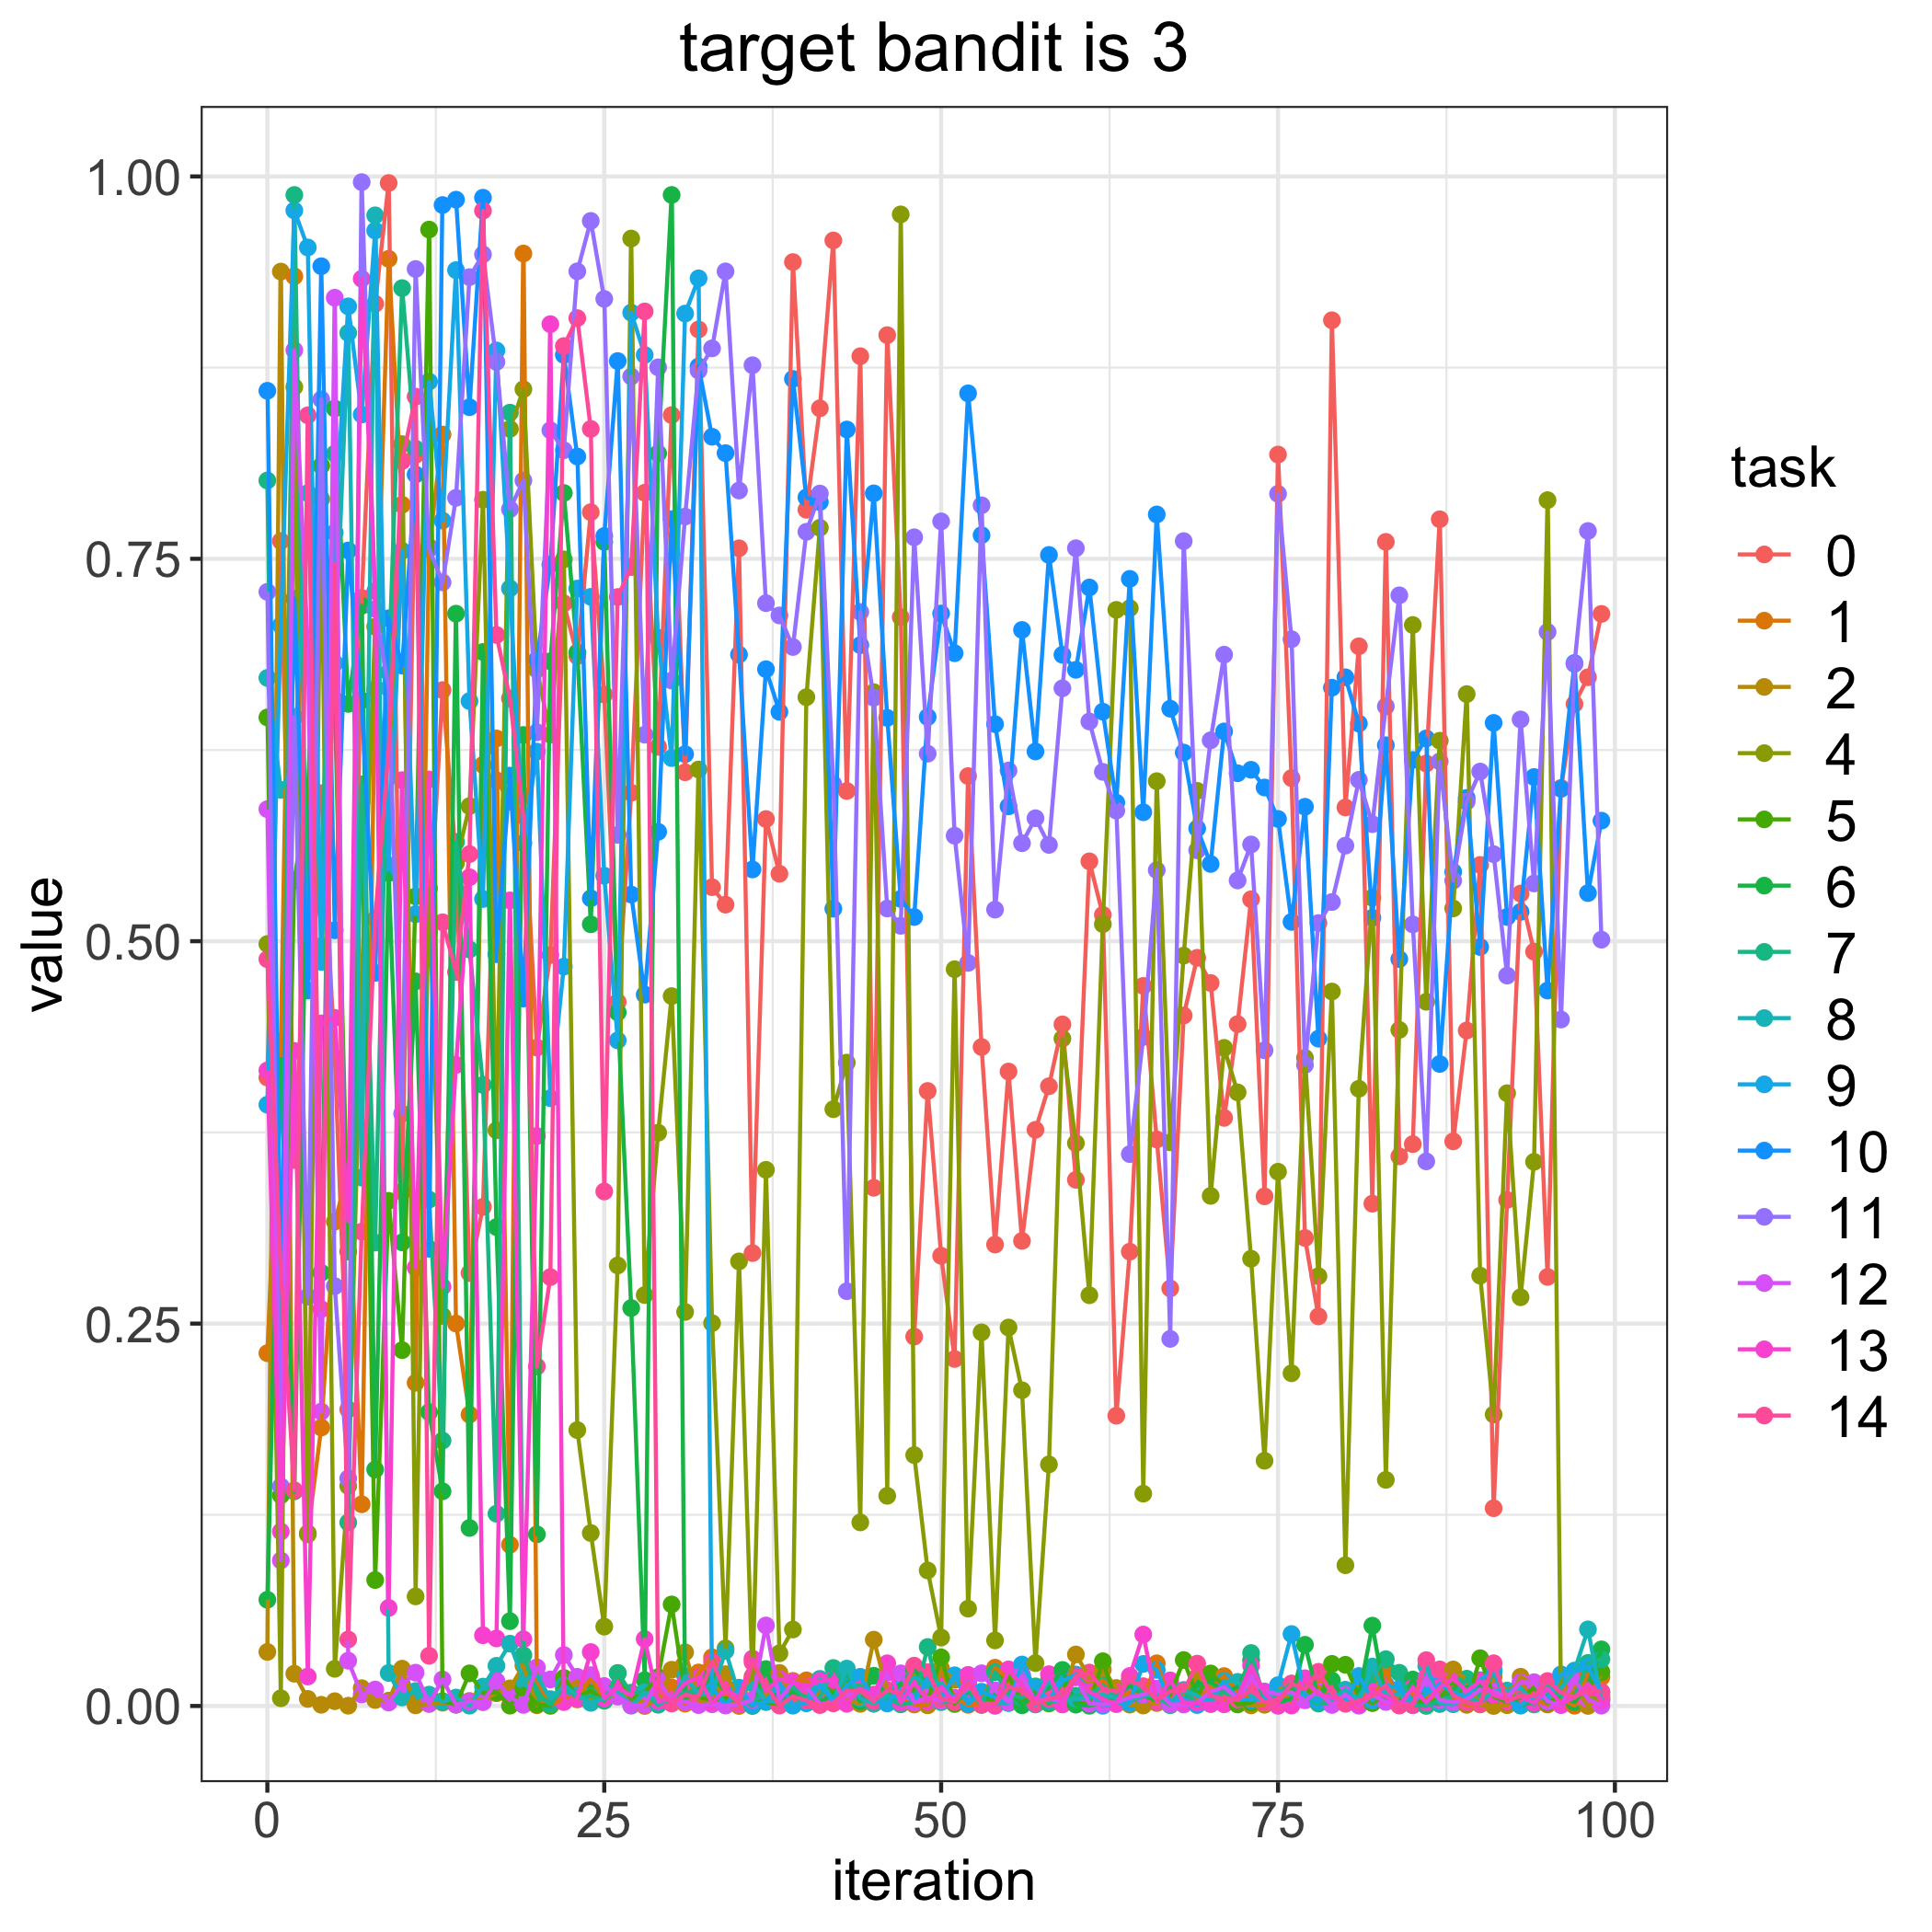

Data behind this chart, as committed beside it:
, 0, 1, 2, 4, 5, 6, 7, 8, 9, 10, 11, 12, 13, 14
0, 0.4109, 0.2307, 0.03534, 0.4982, 0.6463, 0.06944, 0.8012, 0.6721, 0.3931, 0.8599, 0.7284, 0.5863, 0.4155, 0.4882
1, 0.7616, 0.4343, 0.9378, 0.00506, 0.1377, 0.4229, 0.22, 0.5989, 0.7065, 0.268, 0.1436, 0.09515, 0.114, 0.2831
2, 0.3569, 0.9347, 0.0211, 0.8623, 0.5397, 0.1403, 0.9879, 0.6153, 0.9778, 0.7239, 0.6466, 0.8864, 0.4282, 0.141
3, 0.5439, 0.1129, 0.004647, 0.1122, 0.5965, 0.5882, 0.4802, 0.793, 0.9536, 0.4677, 0.2676, 0.6926, 0.01926, 0.8438
4, 0.5968, 0.1821, 0.0007874, 0.789, 0.8108, 0.2832, 0.5413, 0.4968, 0.4865, 0.9413, 0.8542, 0.1924, 0.4463, 0.2594
5, 0.4238, 0.3167, 0.003127, 0.0243, 0.6577, 0.8483, 0.8187, 0.6817, 0.7671, 0.5071, 0.2745, 0.9207, 0.4499, 0.7468
6, 0.1939, 0.3488, 0.0001791, 0.1438, 0.2971, 0.6552, 0.12, 0.8976, 0.915, 0.7555, 0.1488, 0.02962, 0.3172, 0.0435
7, 0.7244, 0.1319, 0.01164, 0.4744, 0.5917, 0.7193, 0.6026, 0.3455, 0.8443, 0.6575, 0.9963, 0.007507, 0.9331, 0.3101
8, 0.9167, 0.6647, 0.003901, 0.7056, 0.08235, 0.1546, 0.303, 0.9746, 0.9646, 0.4793, 0.7172, 0.01077, 0.7288, 0.5143
9, 0.9957, 0.9461, 0.003502, 0.5496, 0.3303, 0.5445, 0.6757, 0.02158, 0.5486, 0.7111, 0.6655, 0.002257, 0.06411, 0.6256
10, 0.3362, 0.7854, 0.02438, 0.825, 0.2326, 0.3031, 0.927, 0.005578, 0.7552, 0.6802, 0.3872, 0.01402, 0.6053, 0.814
11, 0.8179, 0.2113, 0.0004187, 0.07164, 0.5293, 0.4737, 0.822, 0.009748, 0.5177, 0.8051, 0.9395, 0.02177, 0.2866, 0.8561
12, 0.5057, 0.7578, 0.00133, 0.5345, 0.9653, 0.1921, 0.3311, 0.00742, 0.8659, 0.2989, 0.7565, 0.001536, 0.6057, 0.03283
13, 0.6642, 0.8313, 0.002151, 0.2551, 0.003161, 0.1404, 0.1735, 0.002787, 0.775, 0.9813, 0.7346, 0.01733, 0.2741, 0.5124
14, 0.553, 0.25, 0.001537, 0.551, 0.0008569, 0.7141, 0.5649, 0.005511, 0.9387, 0.9848, 0.7899, 0.0008517, 0.4191, 0.4798
15, 0.283, 0.1905, 0.003283, 0.5883, 0.02135, 0.1164, 0.4946, 0.0002249, 0.657, 0.8491, 0.9342, 0.002808, 0.5418, 0.557
16, 0.3263, 0.6153, 0.004366, 0.7886, 0.008372, 0.6891, 0.4061, 0.01267, 0.5276, 0.9861, 0.949, 0.002458, 0.04623, 0.9776
17, 0.6052, 0.6326, 0.008329, 0.3764, 0.009028, 0.3131, 0.1257, 0.02627, 0.8862, 0.4915, 0.8787, 0.01633, 0.04414, 0.7002
18, 0.5913, 0.1054, 0.01154, 0.8349, 0.0002213, 0.05545, 0.8456, 0.04074, 0.7307, 0.6083, 0.7824, 0.005809, 0.5267, 0.6587
19, 0.5948, 0.9496, 0.02648, 0.8609, 0.01147, 0.6348, 0.03325, 0.01701, 0.5642, 0.4625, 0.8012, 0.0007135, 0.04363, 0.582
20, 0.4305, 0.01679, 0.0004874, 0.6776, 0.001088, 0.1122, 0.008418, 0.02016, 0.6239, 0.684, 0.6366, 0.02522, 0.3727, 0.2219
21, 0.4909, 0.0005192, 0.003946, 0.635, 9.422188365017348e-05, 0.683, 0.001003, 0.004483, 0.3974, 0.7462, 0.8341, 0.01734, 0.9034, 0.2804
22, 0.7209, 0.005116, 0.01126, 0.7497, 0.01836, 0.793, 0.01294, 0.01348, 0.4834, 0.8833, 0.821, 0.03334, 0.002557, 0.8891
23, 0.6864, 0.004319, 0.01623, 0.1804, 0.005641, 0.6889, 0.005246, 0.006985, 0.7306, 0.8169, 0.938, 0.01908, 0.004731, 0.9074
24, 0.7805, 0.01833, 0.005032, 0.1131, 0.01005, 0.5111, 0.006367, 0.002065, 0.7252, 0.528, 0.9709, 0.02017, 0.03527, 0.8349
25, 0.6612, 0.004399, 0.004432, 0.05189, 0.003429, 0.761, 0.003725, 0.00473, 0.5428, 0.7649, 0.9199, 0.01305, 0.005074, 0.3364
26, 0.4602, 0.01153, 0.008482, 0.288, 0.02157, 0.4534, 0.02139, 0.009869, 0.4351, 0.8793, 0.5695, 0.006133, 0.01188, 0.725
27, 0.597, 0.005517, 0.006198, 0.9594, 0.004439, 0.2602, 0.008695, 0.0001849, 0.9109, 0.5305, 0.8692, 0.0005436, 0.00682, 0.7446
28, 0.7932, 2.8026377427206336e-05, 0.002503, 0.2687, 0.009049, 0.01691, 0.008366, 0.008873, 0.8833, 0.4651, 0.635, 0.0007786, 0.04376, 0.9117
29, 0.6271, 0.004885, 0.00351, 0.3748, 0.01883, 0.8189, 0.0008084, 0.002144, 0.6983, 0.5715, 0.8752, 0.01702, 0.003186, 0.01132
30, 0.844, 0.01212, 0.02369, 0.4641, 0.06641, 0.9879, 0.005451, 0.00345, 0.6197, 0.7759, 0.6704, 0.003645, 0.00429, 0.001612
31, 0.6104, 0.001542, 0.03512, 0.2576, 0.008393, 0.004742, 0.009111, 0.01939, 0.9103, 0.6223, 0.7776, 0.002766, 0.01499, 0.007353
32, 0.8999, 0.02191, 0.003794, 0.6123, 0.005951, 0.01066, 0.009787, 0.007418, 0.9334, 0.8757, 0.8731, 0.0005981, 0.01843, 0.005992
33, 0.5353, 0.03183, 0.001774, 0.2503, 0.003748, 0.01909, 0.01121, 0.008078, 0.01143, 0.8298, 0.8876, 0.00113, 0.002149, 0.02896
34, 0.5239, 0.007932, 0.02079, 0.0377, 0.005109, 0.009757, 0.002242, 0.0361, 0.0004701, 0.8191, 0.9379, 0.0003413, 0.01081, 0.009313
35, 0.7569, 3.928761704044997e-05, 0.005944, 0.2907, 0.002846, 0.006664, 0.006135, 0.007271, 0.01197, 0.6874, 0.7946, 0.001194, 0.005609, 0.002074
36, 0.2961, 0.0193, 0.01559, 0.01673, 0.003292, 3.170701490845443e-05, 0.0002917, 0.01475, 0.000766, 0.5469, 0.8766, 0.003961, 0.03094, 0.02865
37, 0.5799, 0.008306, 0.00544, 0.3505, 0.002628, 0.02413, 0.01323, 0.003668, 0.002817, 0.6778, 0.721, 0.05264, 0.009641, 0.01339
38, 0.5441, 0.005568, 0.02161, 0.03444, 0.0009649, 0.001245, 0.008101, 0.002396, 0.01486, 0.6499, 0.713, 0.003854, 0.01778, 0.0003107
39, 0.944, 0.01639, 0.005619, 0.05001, 0.006686, 0.009526, 0.01245, 0.0003638, 0.0003102, 0.8676, 0.6923, 0.01583, 0.01513, 0.006261
40, 0.7821, 0.01677, 0.003104, 0.6595, 0.002234, 0.005508, 0.004031, 0.004716, 0.001749, 0.7901, 0.7677, 0.01256, 0.01286, 0.003581
41, 0.8484, 0.007001, 0.01188, 0.7703, 0.01433, 0.002811, 0.005468, 0.01774, 0.01363, 0.7871, 0.7927, 0.00126, 0.01622, 0.0006006
42, 0.9581, 0.009517, 0.008512, 0.3902, 0.008244, 0.00717, 0.02485, 0.003469, 0.002774, 0.5212, 0.6027, 0.002267, 0.01727, 0.001682
43, 0.5982, 0.01385, 0.004011, 0.4206, 0.0153, 0.02229, 0.01288, 0.02444, 0.01342, 0.8345, 0.2712, 0.006713, 0.001439, 0.01005
44, 0.8825, 0.006425, 0.001391, 0.12, 0.005631, 0.003058, 0.01332, 0.004968, 0.01909, 0.6936, 0.7152, 0.01138, 0.01117, 0.009658
45, 0.3388, 0.001499, 0.04336, 0.6628, 0.002743, 0.01977, 0.002484, 0.0016, 0.004292, 0.7928, 0.6592, 0.006053, 0.00746, 0.003175
46, 0.8962, 0.007362, 0.009835, 0.1374, 0.005557, 0.005564, 0.005338, 0.007097, 0.001639, 0.646, 0.5214, 0.02173, 0.0279, 0.01038
47, 0.7118, 0.003599, 0.006907, 0.9752, 0.01471, 0.0142, 0.001048, 0.004624, 0.01109, 0.5277, 0.5101, 0.02133, 0.002193, 0.007862
48, 0.2415, 0.0009948, 0.02263, 0.1641, 0.01072, 0.02368, 0.002614, 0.01893, 0.003076, 0.5158, 0.7641, 0.002234, 0.01563, 0.02637
49, 0.4021, 0.0006378, 0.000472, 0.0886, 0.003236, 0.01431, 0.03857, 0.01419, 0.01841, 0.6466, 0.6226, 0.005611, 0.003029, 0.0221
50, 0.2943, 0.0232, 0.02442, 0.04475, 0.0318, 0.01414, 0.002527, 0.01507, 0.004935, 0.7142, 0.7745, 0.003382, 0.01246, 0.004824
51, 0.2269, 0.005228, 0.0171, 0.4817, 0.00129, 0.002753, 0.002843, 0.004596, 0.02006, 0.6883, 0.569, 0.005266, 0.00264, 0.002716
52, 0.608, 0.0007454, 0.01181, 0.06365, 0.01551, 0.009029, 0.01049, 0.01597, 0.001518, 0.8582, 0.4858, 0.01152, 0.02035, 0.01469
53, 0.4308, 0.001531, 0.003485, 0.2443, 0.0007234, 0.003467, 0.001156, 0.002234, 0.00933, 0.7655, 0.785, 0.02137, 0.0007865, 0.001069
54, 0.3017, 0.02502, 0.005086, 0.04288, 0.004023, 0.007405, 0.02213, 0.001214, 0.005599, 0.6419, 0.5207, 0.01025, 0.0001059, 0.001462
55, 0.4148, 0.0178, 0.02073, 0.2474, 0.0197, 0.01122, 0.007601, 0.001866, 0.002605, 0.5881, 0.6116, 0.002515, 0.02392, 0.01247
56, 0.3041, 0.0009631, 0.01076, 0.2064, 0.002898, 0.0004666, 0.005278, 0.02049, 0.02712, 0.7035, 0.564, 0.01989, 0.01309, 0.009821
57, 0.3767, 0.005705, 0.004769, 0.02804, 0.01097, 0.007587, 0.01282, 0.0009793, 0.01169, 0.624, 0.5804, 0.002612, 0.002938, 0.001704
58, 0.4052, 0.00417, 0.004029, 0.1579, 0.001641, 0.01174, 0.002212, 0.01676, 0.00402, 0.7525, 0.563, 0.005419, 0.02078, 0.004537
59, 0.4456, 0.00408, 0.004344, 0.4363, 0.01632, 0.02356, 0.004101, 0.003877, 0.01636, 0.6873, 0.6653, 0.002481, 0.0009718, 0.007145
... 40 more rows
